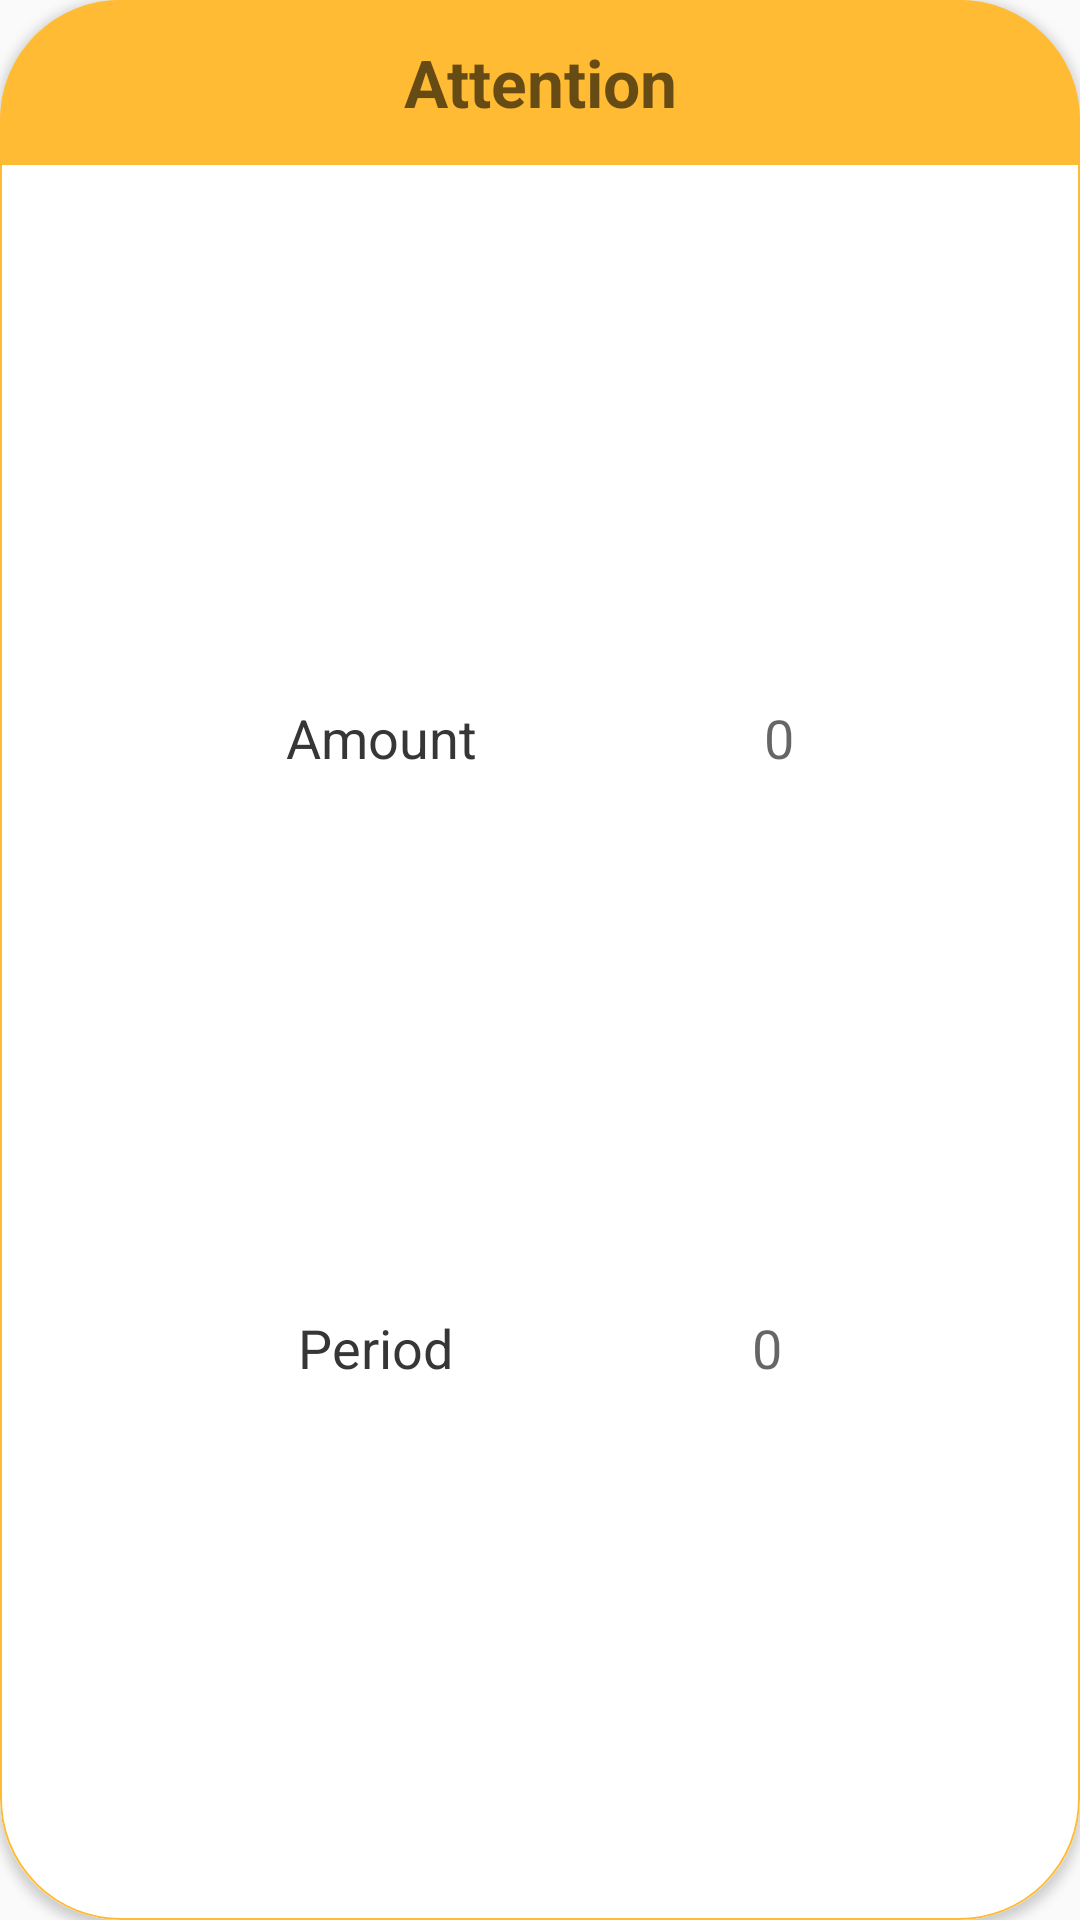

Produce the Android XML layout that renders to this screen, including the resource entries it uses.
<!-- AndroidManifest.xml: application theme AppTheme -->
<!-- res/layout/tasbih_report_item.xml -->
<?xml version="1.0" encoding="utf-8"?>
<androidx.cardview.widget.CardView xmlns:android="http://schemas.android.com/apk/res/android"
    xmlns:app="http://schemas.android.com/apk/res-auto"
    xmlns:tools="http://schemas.android.com/tools"
    android:id="@+id/cardView_id"
    android:layout_width="match_parent"
    android:layout_height="150dp"
    android:layout_marginStart="20dp"

    android:layout_marginTop="10dp"
    android:layout_marginEnd="20dp"
    android:layout_marginBottom="10dp"
    android:elevation="2dp"
    app:cardCornerRadius="40dp">

    <androidx.constraintlayout.widget.ConstraintLayout
        android:layout_width="match_parent"
        android:layout_height="match_parent"
        android:background="@drawable/cardview_stroc">

        <TextView
            android:id="@+id/tasbih_title_item"
            android:layout_width="0dp"
            android:layout_height="55dp"
            android:background="@color/colorPrimary"
            android:gravity="center"
            android:hint="@android:string/dialog_alert_title"
            android:textSize="22sp"
            android:textStyle="bold"
            app:layout_constraintEnd_toEndOf="parent"
            app:layout_constraintStart_toStartOf="parent"
            app:layout_constraintTop_toTopOf="parent" />

        <TextView
            android:id="@+id/textView6"
            android:layout_width="wrap_content"
            android:layout_height="wrap_content"
            android:layout_marginStart="8dp"
            android:text="@string/amount"
            android:textColor="@color/text_color"
            android:textSize="18sp"
            app:layout_constraintBottom_toTopOf="@+id/textView7"
            app:layout_constraintEnd_toStartOf="@+id/amount_tv"
            app:layout_constraintHorizontal_bias="0.5"
            app:layout_constraintStart_toStartOf="parent"
            app:layout_constraintTop_toBottomOf="@+id/tasbih_title_item" />

        <TextView
            android:id="@+id/textView7"
            android:layout_width="wrap_content"
            android:layout_height="wrap_content"
            android:layout_marginStart="8dp"
            android:text="@string/period"
            android:textColor="@color/text_color"
            android:textSize="18sp"
            app:layout_constraintBottom_toBottomOf="parent"
            app:layout_constraintEnd_toStartOf="@+id/period_tv"
            app:layout_constraintHorizontal_bias="0.5"
            app:layout_constraintStart_toStartOf="parent"
            app:layout_constraintTop_toBottomOf="@+id/textView6"
            app:layout_constraintVertical_bias="0.285" />

        <TextView
            android:id="@+id/amount_tv"
            android:layout_width="wrap_content"
            android:layout_height="wrap_content"
            android:layout_marginStart="8dp"
            android:layout_marginEnd="8dp"
            android:hint="@string/_0"
            android:textSize="18sp"
            app:layout_constraintBottom_toTopOf="@+id/period_tv"
            app:layout_constraintEnd_toEndOf="parent"
            app:layout_constraintHorizontal_bias="0.5"
            app:layout_constraintStart_toEndOf="@+id/textView6"
            app:layout_constraintTop_toBottomOf="@+id/tasbih_title_item" />

        <TextView
            android:id="@+id/period_tv"
            android:layout_width="wrap_content"
            android:layout_height="wrap_content"
            android:layout_marginStart="8dp"
            android:layout_marginEnd="8dp"
            android:hint="@string/_0"
            android:textSize="18sp"
            app:layout_constraintBottom_toBottomOf="parent"
            app:layout_constraintEnd_toEndOf="parent"
            app:layout_constraintHorizontal_bias="0.5"
            app:layout_constraintStart_toEndOf="@+id/textView7"
            app:layout_constraintTop_toBottomOf="@+id/amount_tv" />

    </androidx.constraintlayout.widget.ConstraintLayout>


</androidx.cardview.widget.CardView>
<!-- resources referenced by this layout -->
<resources>
  <color name="colorPrimary">#FFFFBB33</color>
  <color name="text_color">#363636</color>
  <!-- drawable cardview_stroc (drawable) -->
  <?xml version="1.0" encoding="utf-8"?>
  <shape xmlns:android="http://schemas.android.com/apk/res/android"
      android:shape="rectangle"
      >
  
      <stroke
          android:width="0.5dp"
          android:color="@color/colorPrimary"
          />
  
      <corners android:radius="40dp" />
  </shape>
  <string name="_0">0</string>
  <string name="amount">Amount</string>
  <string name="period">Period</string>
  <style name="AppTheme" parent="Theme.AppCompat.Light.DarkActionBar">
          
          <item name="colorPrimary">@color/colorPrimary</item>
          <item name="colorPrimaryDark">@color/colorPrimaryDark</item>
          <item name="colorAccent">@color/colorAccent</item>
          <item name="preferenceTheme">@style/PreferenceThemeOverlay</item>
  
      </style>
  <color name="colorPrimaryDark">#EBAD35</color>
  <color name="colorAccent">#0143FF</color>
</resources>
